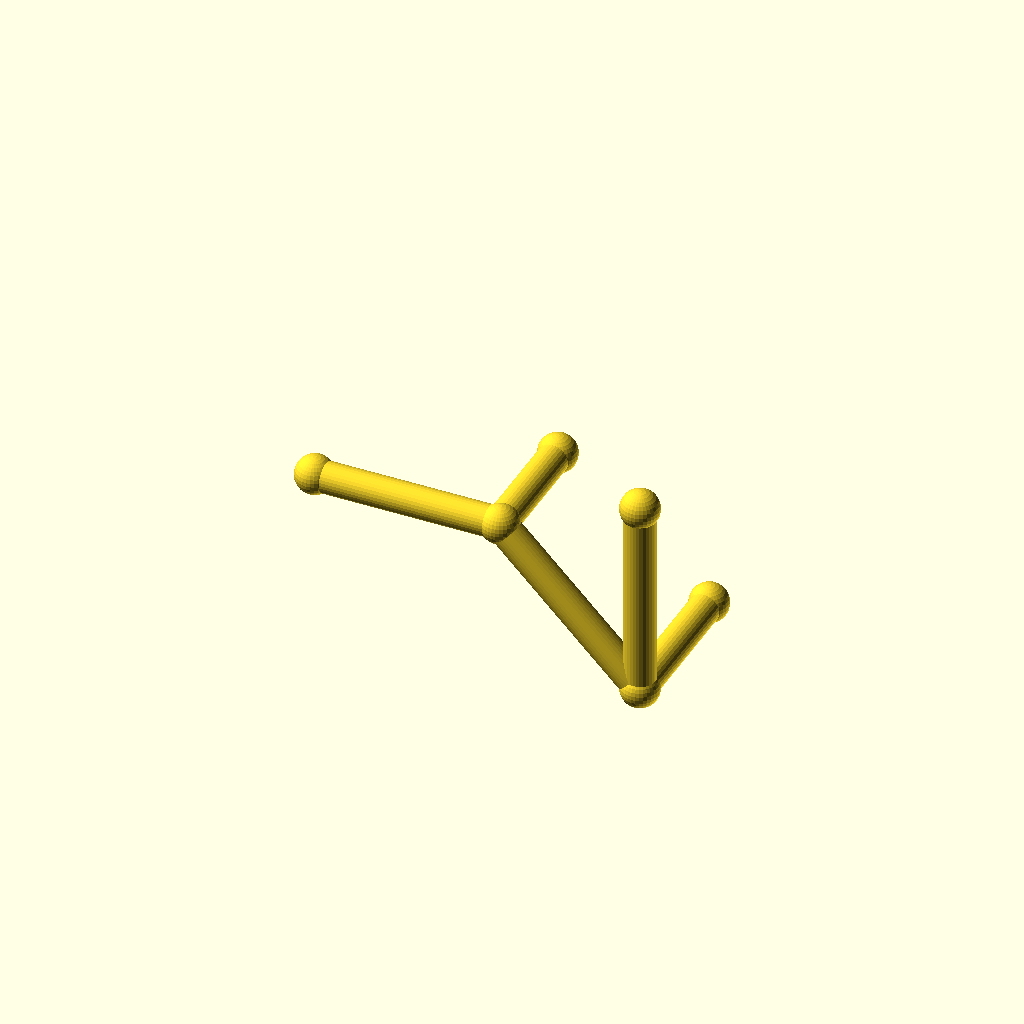
Cell 1 — every parameter at its default value.
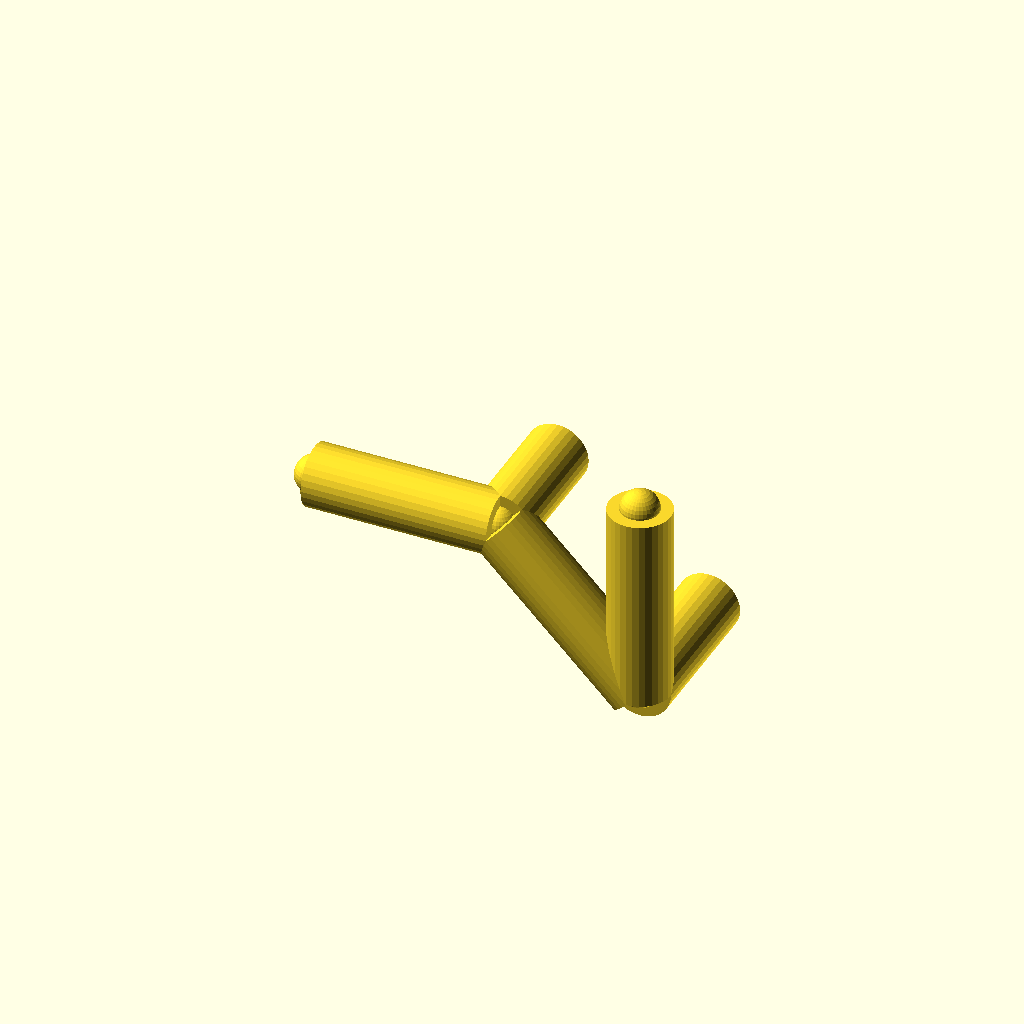
Cell 2 — pipe_r set to 5, the other parameters unchanged.
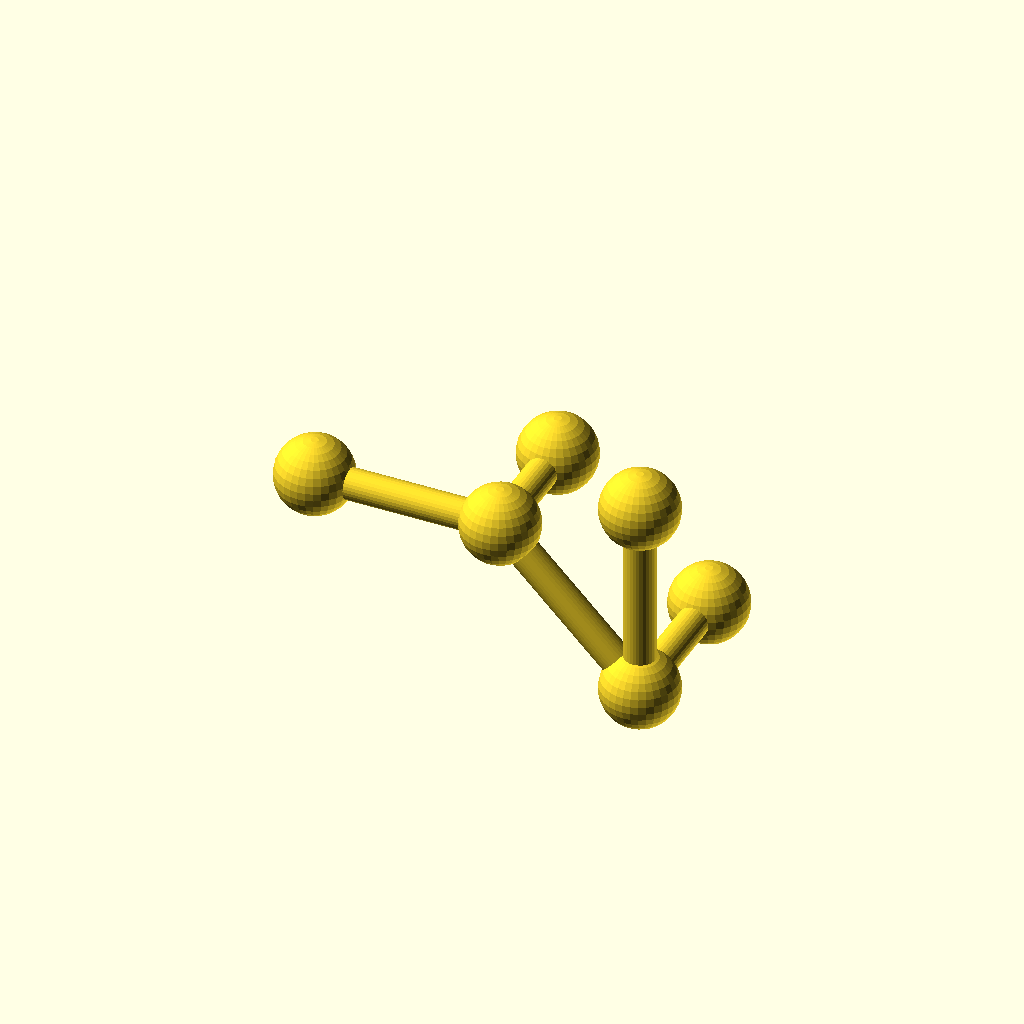
Cell 3 — collar_r set to 6.2, the other parameters unchanged.
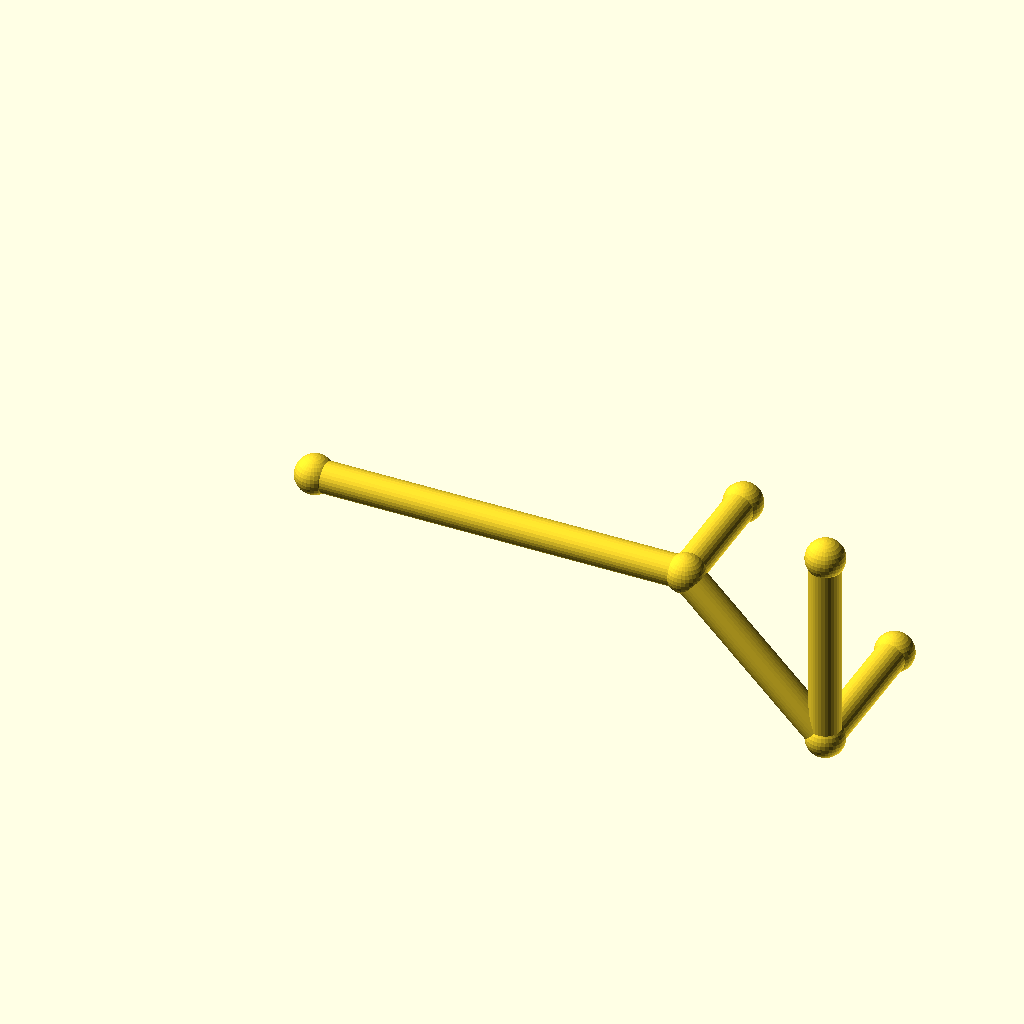
Cell 4 — leg_1 set to 60, the other parameters unchanged.
One fixed orthographic camera (rotation 55°, 0°, 25°; colour scheme Cornfield) for every cell.
Source of the model, optional_data/data/wire2/piperoutes/scene_0073.scad:
$fn = 32;

// ----------------------------------------------------------------------
// Pipe route
// ----------------------------------------------------------------------

// --- parameters (mm) ---
pipe_r = 2.5;             // pipe radius
collar_r = 3.1;           // joint collar radius
turn_90 = 90;             // right-angle elbow, degrees
turn_45 = 45;             // diagonal elbow angle, degrees
leg_1 = 30;               // length of pipe segment 1
leg_2 = 32;               // length of pipe segment 2
leg_3 = 32;               // length of pipe segment 3
segments = 3;             // number of straight pipe segments
stub_2 = 24;              // branch stub length at node 2
stub_1 = 20;              // branch stub length at node 1

bbox_x = (leg_1 + leg_2 / sqrt(2)) - (0) + 2 * collar_r;  // overall X, joints included
bbox_y = (stub_2) - (0) + 2 * collar_r;  // overall Y, joints included
bbox_z = (-leg_2 / sqrt(2) + leg_3) - (-leg_2 / sqrt(2)) + 2 * collar_r;  // overall Z, joints included
pipe_d = 2 * pipe_r;  // pipe outer diameter
collar_d = 2 * collar_r;  // collar diameter
p0 = [0, 0, 0];
p1 = p0 + [1, 0, 0] * leg_1;
p2 = p1 + [1 / sqrt(2), 0, -1 / sqrt(2)] * leg_2;
p3 = p2 + [0, 0, 1] * leg_3;
b2 = p2 + [0, 1, 0] * stub_2;
b1 = p1 + [0, 1, 0] * stub_1;
nodes = [p0, p1, p2, p3, b2, b1];

module member(a, b, r) {
  /* round stock from joint a to joint b, ends buried in the joint balls */
  d = b - a;
  length = norm(d);
  translate(a) rotate([0, acos(d[2] / length), atan2(d[1], d[0])])
    cylinder(h = length, r = r);
}

module joint(p, r) {
  /* ball at the joint centre, fatter than every member meeting there */
  translate(p) sphere(r = r);
}

/* members - each call is one graph edge */
member(nodes[0], nodes[1], pipe_r);
member(nodes[1], nodes[2], pipe_r);
member(nodes[2], nodes[3], pipe_r);
member(nodes[2], nodes[4], pipe_r);
member(nodes[1], nodes[5], pipe_r);

/* joint balls */
for (p = nodes) joint(p, collar_r);
Customizer parameters (derived from the source; name, type, default, range or options):
pipe_r: number, default 2.5
collar_r: number, default 3.1
turn_90: number, default 90
turn_45: number, default 45
leg_1: number, default 30
leg_2: number, default 32
leg_3: number, default 32
segments: number, default 3
stub_2: number, default 24
stub_1: number, default 20
p0: vector, default [0, 0, 0]
